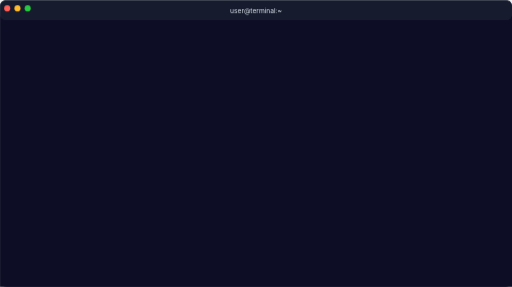
t = 0.00 s
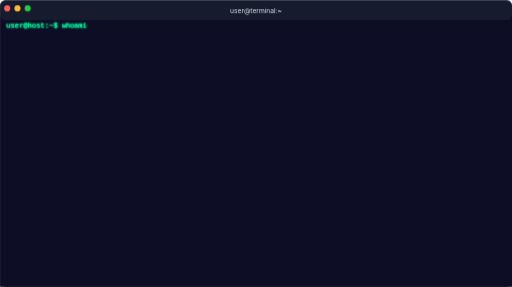
t = 0.97 s
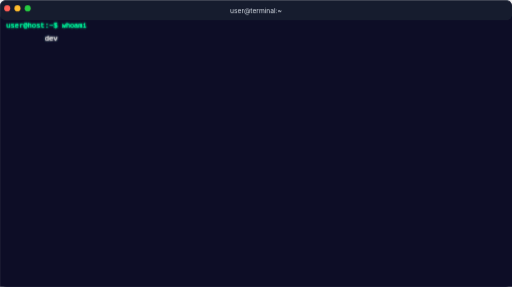
t = 1.94 s
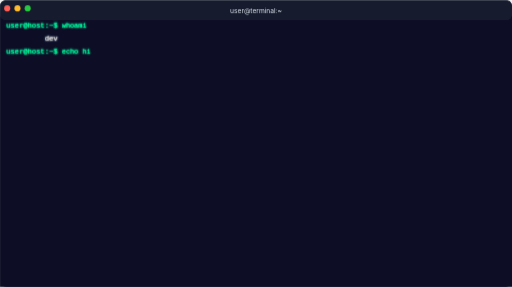
t = 2.91 s
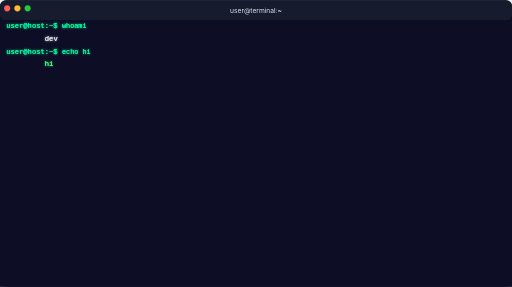
t = 3.88 s
t = 4.85 s: frame unchanged from t = 3.88 s, image omitted

The animated SVG that drew these frames (rendered in a browser with its animation timeline set to each time). Animation: 9 SMIL elements (animate=8,set=1), 2 CSS @keyframes rules; one cycle of 4.85 s, repeats indefinitely.

<svg width="1000" height="560" viewBox="0 0 1000 560" xmlns="http://www.w3.org/2000/svg"
  role="img" aria-label="Animated terminal showing: whoami, echo hi">
  <title>Animated terminal showing: whoami, echo hi</title>
  <desc>user@host:~$ whoami
dev
user@host:~$ echo hi
hi</desc>
  <style>
    .tt { font-family: JetBrains Mono, Fira Code, Ubuntu Mono, Consolas, Monaco, monospace; font-size: 14px; white-space: pre; }
    @keyframes scanlineScroll {
      from { transform: translateY(0); }
      to { transform: translateY(4px); }
    }
    .scanline-overlay { animation: scanlineScroll 1.2s linear infinite; }
    /* fadeIn drives all opacity fade-ins (prompt + output lines + animated frame
       wrappers). Lives in CSS rather than SMIL so the @media block below kills
       it under prefers-reduced-motion. fill-mode: backwards keeps the element
       at opacity 0 during the animation-delay window so it doesn't pop in
       before its scheduled time. */
    @keyframes fadeIn { from { opacity: 0; } to { opacity: 1; } }
    .fade-in { animation: fadeIn 10ms linear backwards; }
    @media (prefers-reduced-motion: reduce) {
      *, *::before, *::after {
        animation-duration: 0.01ms !important;
        animation-iteration-count: 1 !important;
        transition-duration: 0.01ms !important;
      }
    }
  </style>
  <defs>
    
    
    <filter id="textGlow" x="-10%" y="-10%" width="120%" height="120%">
      <feGaussianBlur in="SourceGraphic" stdDeviation="0.6" result="core"/>
      <feGaussianBlur in="SourceGraphic" stdDeviation="2" result="halo"/>
      <feMerge>
        <feMergeNode in="halo"/>
        <feMergeNode in="core"/>
        <feMergeNode in="SourceGraphic"/>
      </feMerge>
    </filter>

    <filter id="shadow" x="-8%" y="-8%" width="116%" height="120%">
      <feGaussianBlur in="SourceAlpha" stdDeviation="8"/>
      <feOffset dx="0" dy="6" result="offsetblur"/>
      <feFlood flood-color="#000000" flood-opacity="0.55"/>
      <feComposite in2="offsetblur" operator="in"/>
      <feMerge>
        <feMergeNode/>
        <feMergeNode in="SourceGraphic"/>
      </feMerge>
    </filter>
    <clipPath id="terminalViewport">
      <rect x="0" y="40" width="1000" height="520"/>
    </clipPath>
  </defs>

  <g filter="url(#shadow)">
    
    <rect x="0" y="0" width="1000" height="560"
          rx="12" ry="12"
          fill="#0a0e27"/>
    
    <rect x="0" y="0" width="1000" height="40"
          rx="12" ry="12"
          fill="#151b2e"/>
    <rect x="0" y="16" width="1000" height="16"
          fill="#151b2e"/>
    <g id="window-controls">
      <circle cx="14" cy="16" r="6" fill="#ff5f57" stroke="rgba(0,0,0,0.18)" stroke-width="0.5"/>
      <circle cx="34" cy="16" r="6" fill="#ffbd2e" stroke="rgba(0,0,0,0.18)" stroke-width="0.5"/>
      <circle cx="54" cy="16" r="6" fill="#28ca42" stroke="rgba(0,0,0,0.18)" stroke-width="0.5"/>
    </g>
    <text x="500" y="24.55"
          font-family="-apple-system, BlinkMacSystemFont, 'Segoe UI', Helvetica, Arial, sans-serif" font-size="13"
          fill="#e0e6ed" text-anchor="middle">
      user@terminal:~
    </text>
    
    <rect x="0" y="40" width="1000"
          height="520" fill="#0a0e27"/>
    <g clip-path="url(#terminalViewport)">
      <g id="scrollContainer" transform="translate(12, 54)" filter="url(#textGlow)">
        
        
    <g transform="translate(0, 0)">
      <defs><clipPath id="cmdrev-0"><rect x="109" y="-14" width="48" height="28"><animate attributeName="width" values="0;8;16;24;32;40;48" keyTimes="0.0000;0.1667;0.3333;0.5000;0.6667;0.8333;1.0000" calcMode="discrete" begin="0ms" dur="200ms" fill="freeze"/></rect></clipPath></defs>
      <text class="tt fade-in" style="animation-delay: 0ms" fill="#00ff9f" textLength="109" lengthAdjust="spacingAndGlyphs">user@host:~$ </text>
      <text class="tt" x="109" fill="#00ff9f" textLength="48" lengthAdjust="spacingAndGlyphs" clip-path="url(#cmdrev-0)">whoami</text>
      
    <rect x="109" y="-12" width="8" height="14"
          fill="#00ff41" opacity="0">
      <animate attributeName="opacity" from="0" to="1" begin="0ms" dur="10ms" fill="freeze"/>
      <animate attributeName="opacity" to="0" begin="200ms" dur="10ms" fill="freeze"/>
      <animate attributeName="x" values="109;109;117;125;133;141;149" keyTimes="0.0000;0.1667;0.3333;0.5000;0.6667;0.8333;1.0000" calcMode="discrete" begin="0ms" dur="200ms" fill="freeze"/>
    </rect>
    </g>

    <g transform="translate(0, 25.2)" class="fade-in" style="animation-delay: 1200ms">
      <text class="tt" fill="#e4e4e4">
        dev
      </text>
    </g>

    <g transform="translate(0, 50.4)">
      <defs><clipPath id="cmdrev-2"><rect x="109" y="-14" width="56" height="28"><set attributeName="width" to="0" begin="0s" end="2450ms"/><animate attributeName="width" values="0;8;16;24;32;40;48;56" keyTimes="0.0000;0.1429;0.2857;0.4286;0.5714;0.7143;0.8571;1.0000" calcMode="discrete" begin="2450ms" dur="200ms" fill="freeze"/></rect></clipPath></defs>
      <text class="tt fade-in" style="animation-delay: 2450ms" fill="#00ff9f" textLength="109" lengthAdjust="spacingAndGlyphs">user@host:~$ </text>
      <text class="tt" x="109" fill="#00ff9f" textLength="56" lengthAdjust="spacingAndGlyphs" clip-path="url(#cmdrev-2)">echo hi</text>
      
    <rect x="109" y="-12" width="8" height="14"
          fill="#00ff41" opacity="0">
      <animate attributeName="opacity" from="0" to="1" begin="2450ms" dur="10ms" fill="freeze"/>
      <animate attributeName="opacity" to="0" begin="2650ms" dur="10ms" fill="freeze"/>
      <animate attributeName="x" values="109;109;117;125;133;141;149;157" keyTimes="0.0000;0.1429;0.2857;0.4286;0.5714;0.7143;0.8571;1.0000" calcMode="discrete" begin="2450ms" dur="200ms" fill="freeze"/>
    </rect>
    </g>

    <g transform="translate(0, 75.6)" class="fade-in" style="animation-delay: 3650ms">
      <text class="tt">
        <tspan fill="#50fa7b">hi</tspan>
      </text>
    </g>
      </g>
    </g>
    
    
  </g>
</svg>
